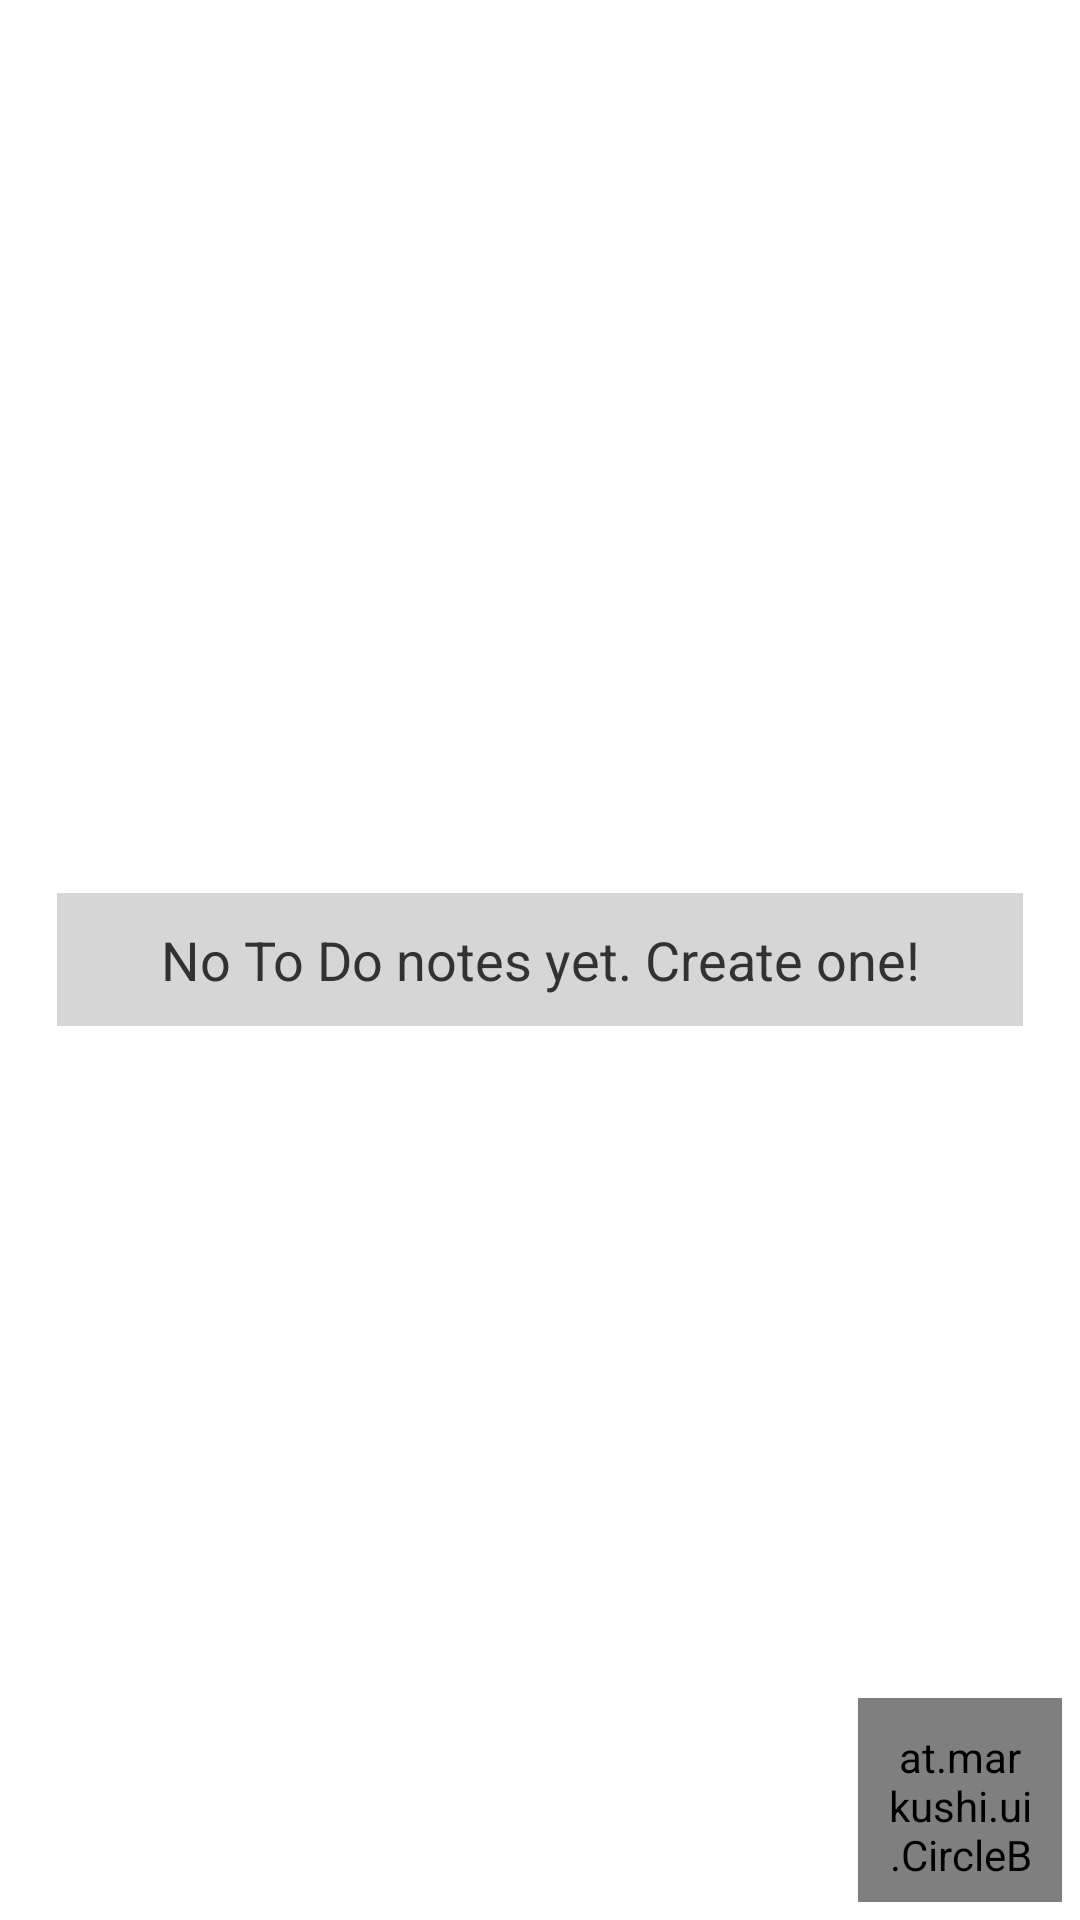

Reconstruct the res/layout file that produces this screen, plus the resources it refers to.
<!-- AndroidManifest.xml: application theme AppTheme -->
<!-- res/layout/fragment_main.xml -->
<RelativeLayout xmlns:android="http://schemas.android.com/apk/res/android"
    xmlns:app="http://schemas.android.com/apk/res-auto"
    xmlns:tools="http://schemas.android.com/tools"
    android:layout_width="match_parent"
    android:layout_height="match_parent"
    android:paddingLeft="@dimen/activity_horizontal_margin"
    android:paddingRight="@dimen/activity_horizontal_margin"
    android:paddingTop="@dimen/activity_vertical_margin"
    android:paddingBottom="@dimen/activity_vertical_margin"
    tools:context=".MainActivity$PlaceholderFragment">

   <include
       layout="@layout/no_item_layout"/>

    <ListView
        android:id="@+id/lists"
        android:layout_margin="@dimen/margin_plus"
        android:layout_width="match_parent"
        android:layout_height="wrap_content"/>

    <at.markushi.ui.CircleButton
        android:id="@+id/plusBtn"
        android:layout_width="@dimen/norm_icon_size"
        android:layout_height="@dimen/norm_icon_size"
        android:src="@drawable/ic_plus"
        android:padding="10dp"
        android:layout_margin="@dimen/margin_plus"
        android:layout_alignParentRight="true"
        android:layout_alignParentBottom="true"
        app:cb_color="@color/plusBtn"
        app:cb_pressedRingWidth="10dip" />

</RelativeLayout>
<!-- res/layout/no_item_layout.xml (included above) -->
<?xml version="1.0" encoding="utf-8"?>

<RelativeLayout
    xmlns:android="http://schemas.android.com/apk/res/android"
    android:id="@+id/noItemsLayout"
    android:layout_width="match_parent"
    android:layout_height="match_parent">

    <TextView
        android:text="@string/no_lists_detected"
        style="@style/CustomText"
        android:layout_margin="@dimen/margin_norm"
        android:background="@drawable/button"
        android:padding="10dp"
        android:layout_centerInParent="true"
        android:gravity="center"
        android:layout_width="match_parent"
        android:layout_height="wrap_content" />

</RelativeLayout>
<!-- resources referenced by this layout -->
<resources>
  <color name="plusBtn">@color/ab_color</color>
  <dimen name="activity_horizontal_margin">4dp</dimen>
  <dimen name="activity_vertical_margin">4dp</dimen>
  <dimen name="margin_norm">15dp</dimen>
  <dimen name="margin_plus">2dp</dimen>
  <dimen name="norm_icon_size">68dp</dimen>
  <!-- drawable button (drawable) -->
  <?xml version="1.0" encoding="utf-8"?>
  
  <selector xmlns:android="http://schemas.android.com/apk/res/android">
      <item android:drawable="@color/btn_pressed"
          android:state_pressed="true" />
      <item android:drawable="@color/btn_pressed"
          android:state_focused="true" />
      <item android:drawable="@color/btn_normal" />
  </selector>
  <!-- drawable ic_plus: png bitmap (drawable-hdpi, 2021 bytes) -->
  <string name="no_lists_detected">No To Do notes yet. Create one!</string>
  <style name="CustomText" parent="Base">
          <item name="android:gravity">center_vertical</item>
          <item name="android:textSize">@dimen/textSize</item>
          <item name="android:padding">5sp</item>
          <item name="android:maxLines">1</item>
      </style>
  <style name="AppTheme" parent="Theme.AppCompat.Light.DarkActionBar">
          
      </style>
  <color name="ab_color">#f98a10</color>
  <color name="btn_pressed">#bebebe</color>
  <color name="btn_normal">#d7d6d6</color>
  <style name="Base">
      </style>
  <dimen name="textSize">18sp</dimen>
</resources>
